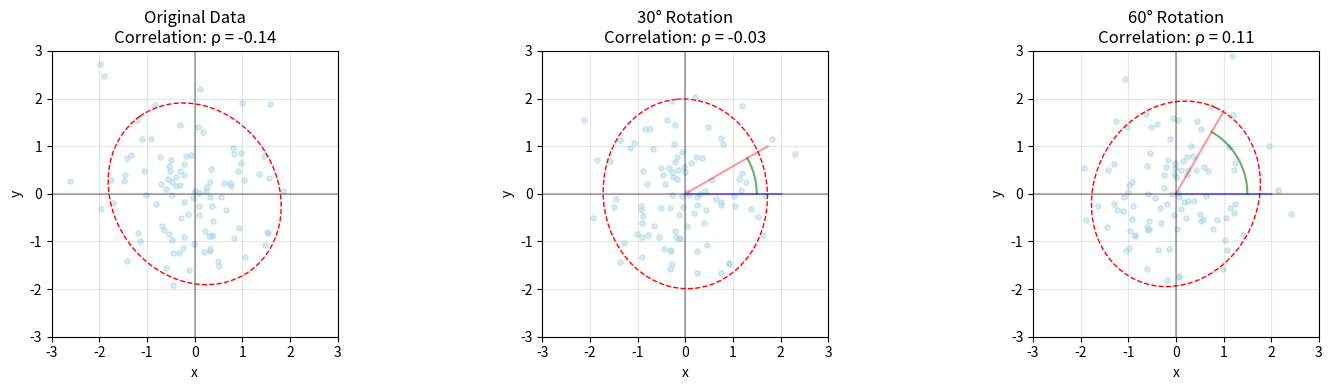
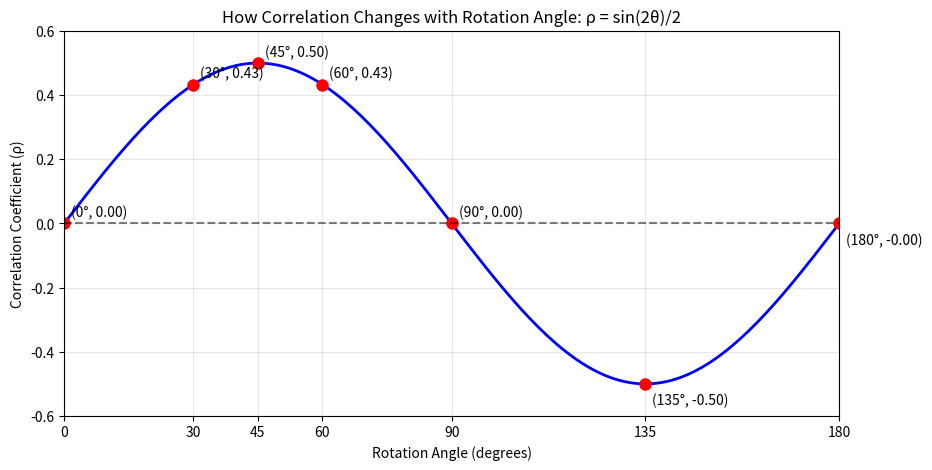
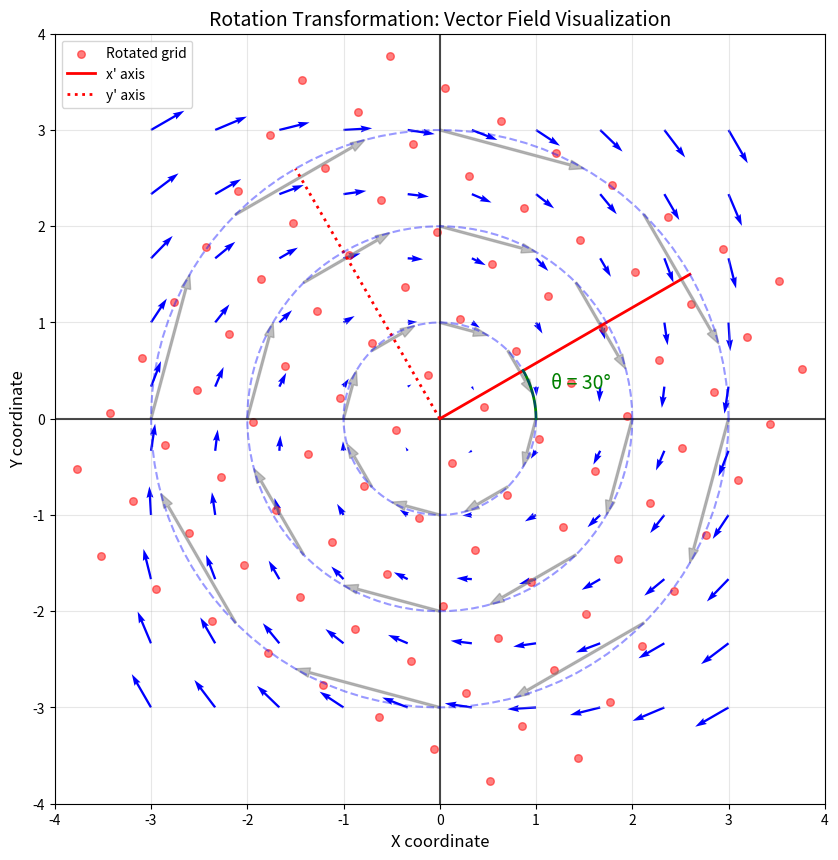
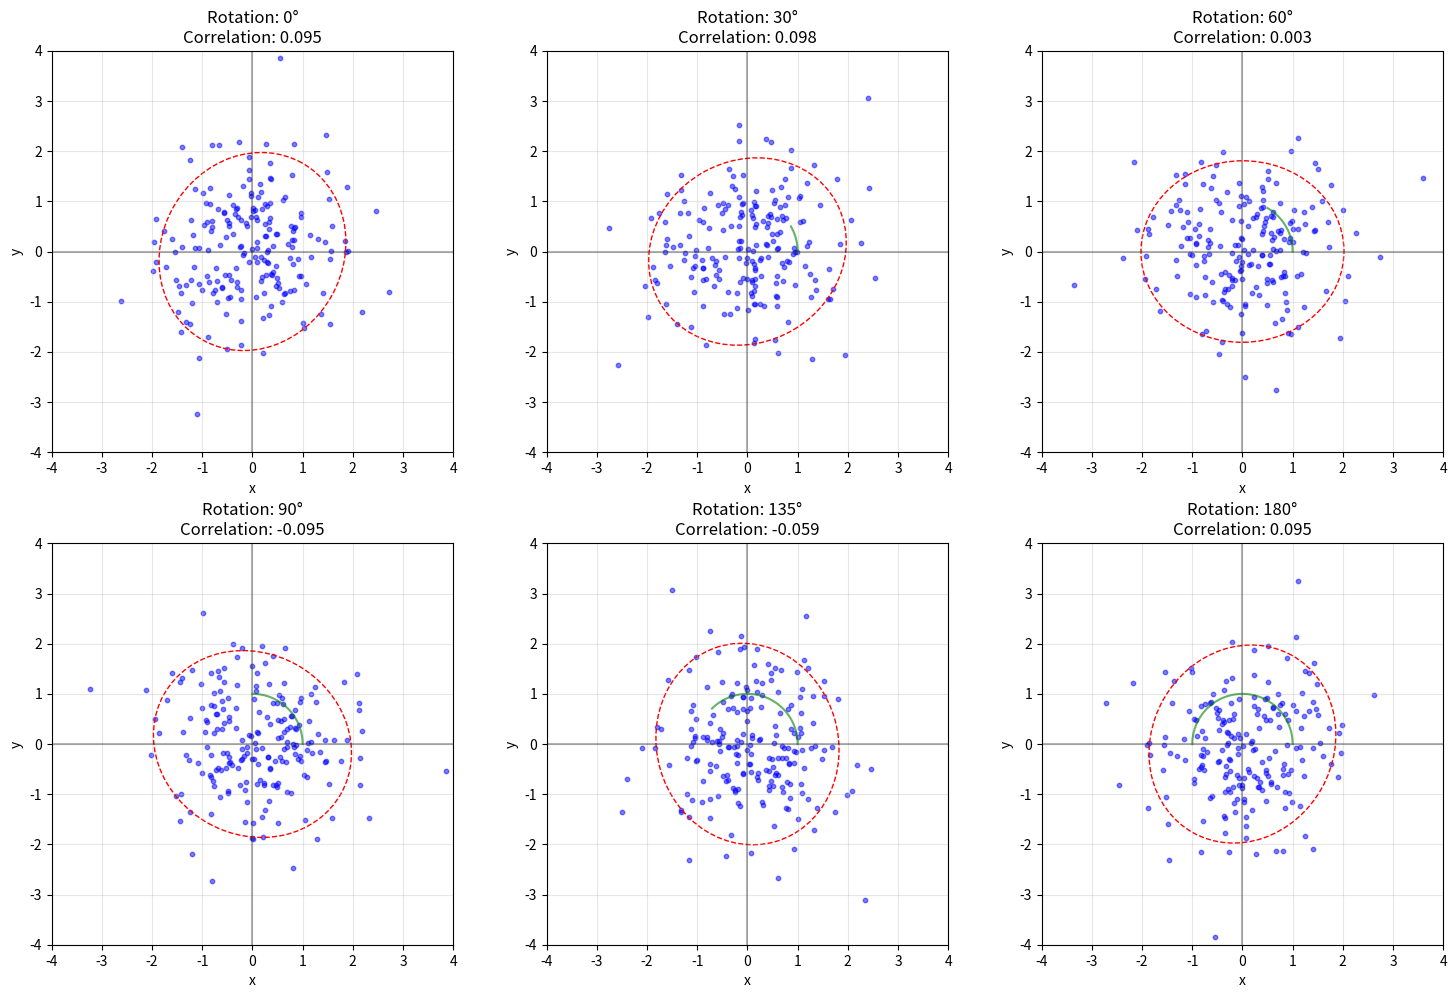

These charts were generated, in order, by the following Python code: (Note: this script raises an exception after producing the figures.)
import numpy as np
import matplotlib.pyplot as plt
import os
from matplotlib.patches import Ellipse

def ensure_directory_exists(directory):
    """Ensure the specified directory exists, create if it doesn't."""
    if not os.path.exists(directory):
        os.makedirs(directory)

def create_concept_visualization():
    """Create a simplified conceptual visualization to explain rotation and covariance change."""
    fig, axs = plt.subplots(1, 3, figsize=(15, 4))
    
    # Original data (uncorrelated)
    np.random.seed(42)
    x = np.random.normal(0, 1, 100)
    y = np.random.normal(0, 1, 100)
    data_original = np.vstack([x, y]).T
    
    # Calculate original covariance
    cov_original = np.cov(data_original, rowvar=False)
    
    # Create rotated versions
    angles = [0, 30, 60]
    titles = ['Original Data', '30° Rotation', '60° Rotation']
    
    for i, (angle, title) in enumerate(zip(angles, titles)):
        ax = axs[i]
        
        # Convert angle to radians
        theta = np.radians(angle)
        
        # Create rotation matrix
        rot_matrix = np.array([
            [np.cos(theta), -np.sin(theta)],
            [np.sin(theta), np.cos(theta)]
        ])
        
        # Rotate the data
        if angle == 0:
            data_rotated = data_original.copy()
        else:
            data_rotated = np.dot(data_original, rot_matrix)
        
        # Calculate covariance matrix
        cov_matrix = np.cov(data_rotated, rowvar=False)
        corr = cov_matrix[0, 1] / np.sqrt(cov_matrix[0, 0] * cov_matrix[1, 1])
        
        # Update title with calculated correlation value
        titles[i] = f'{title}\nCorrelation: ρ = {corr:.2f}'
        
        # Plot the data
        ax.scatter(data_rotated[:, 0], data_rotated[:, 1], alpha=0.5, s=15, color='lightblue')
        
        # Calculate and plot covariance ellipse
        eigenvalues, eigenvectors = np.linalg.eig(cov_matrix)
        
        # 2σ ellipse
        ell = Ellipse(xy=(0, 0),
                     width=4*np.sqrt(eigenvalues[0]), 
                     height=4*np.sqrt(eigenvalues[1]),
                     angle=np.rad2deg(np.arctan2(eigenvectors[1, 0], eigenvectors[0, 0])),
                     edgecolor='red', facecolor='none', linestyle='--')
        ax.add_patch(ell)
        
        # Show coordinate axes
        ax.axhline(y=0, color='k', linestyle='-', alpha=0.3)
        ax.axvline(x=0, color='k', linestyle='-', alpha=0.3)
        
        # Show rotation lines for non-zero rotations
        if angle > 0:
            # Draw the rotation angle
            arc = np.linspace(0, theta, 50)
            ax.plot(1.5 * np.cos(arc), 1.5 * np.sin(arc), 'g-', alpha=0.6)
            
            # Draw the original x-axis and its rotated version
            ax.plot([0, 2], [0, 0], 'b-', alpha=0.4)  # Original x-axis
            ax.plot([0, 2*np.cos(theta)], [0, 2*np.sin(theta)], 'r-', alpha=0.4)  # Rotated x-axis
        
        # Print covariance info
        print(f"Covariance matrix for {angle}° rotation:")
        print(f"[[{cov_matrix[0,0]:.2f}, {cov_matrix[0,1]:.2f}],")
        print(f" [{cov_matrix[1,0]:.2f}, {cov_matrix[1,1]:.2f}]]")
        print(f"Correlation = {corr:.2f}")
        
        ax.set_title(titles[i])
        ax.set_xlabel('x')
        ax.set_ylabel('y')
        ax.set_xlim(-3, 3)
        ax.set_ylim(-3, 3)
        ax.grid(True, alpha=0.3)
        ax.set_aspect('equal')
    
    # Print explanation
    print("Rotation transforms the coordinate system, creating correlation between originally uncorrelated variables.")
    print("The correlation coefficient follows ρ = sin(2θ)/2, which is why it changes with rotation angle.")
    
    plt.tight_layout()
    return fig

def plot_correlation_vs_angle():
    """Plot how correlation changes with rotation angle in a simpler format."""
    fig, ax = plt.subplots(figsize=(10, 5))
    
    # Generate angle values
    theta_deg = np.linspace(0, 180, 181)
    theta_rad = np.radians(theta_deg)
    
    # Calculate correlation coefficient for each angle
    corr_values = np.sin(2 * theta_rad) / 2
    
    # Plot the correlation vs angle curve
    ax.plot(theta_deg, corr_values, 'b-', linewidth=2)
    
    # Highlight key angles
    key_angles = [0, 30, 45, 60, 90, 135, 180]
    key_corrs = np.sin(2 * np.radians(key_angles)) / 2
    ax.plot(key_angles, key_corrs, 'ro', markersize=8)
    
    # Annotate key points on the graph
    for angle, corr in zip(key_angles, key_corrs):
        ax.annotate(f'({angle}°, {corr:.2f})', 
                   xy=(angle, corr),
                   xytext=(5, 5 if corr >= 0 else -15),
                   textcoords='offset points')
    
    # Add a horizontal line at y=0
    ax.axhline(y=0, color='k', linestyle='--', alpha=0.5)
    
    # Set labels and title
    ax.set_xlabel('Rotation Angle (degrees)')
    ax.set_ylabel('Correlation Coefficient (ρ)')
    ax.set_title('How Correlation Changes with Rotation Angle: ρ = sin(2θ)/2')
    
    # Set limits
    ax.set_xlim(0, 180)
    ax.set_ylim(-0.6, 0.6)
    ax.grid(True, alpha=0.3)
    
    # Add tick marks at key angles
    ax.set_xticks(key_angles)
    
    # Print key observations
    print("Key points on the correlation vs angle curve:")
    print("θ = 0°: ρ = 0 (No correlation)")
    print("θ = 45°: ρ = 0.5 (Maximum positive correlation)")
    print("θ = 90°: ρ = 0 (Zero correlation again)")
    print("θ = 135°: ρ = -0.5 (Maximum negative correlation)")
    print("θ = 180°: ρ = 0 (No correlation)")
    
    return fig

def create_rotation_vector_field():
    """Create a vector field visualization showing how rotation transforms points in space."""
    fig, ax = plt.subplots(figsize=(10, 10))
    
    # Create a grid of points
    n = 10  # Number of points in each direction (reduced for clarity)
    x = np.linspace(-3, 3, n)
    y = np.linspace(-3, 3, n)
    X, Y = np.meshgrid(x, y)
    
    # Original points as a 2D grid
    original_points = np.vstack([X.flatten(), Y.flatten()]).T
    
    # Choose a rotation angle
    theta = np.radians(30)
    
    # Create rotation matrix
    rot_matrix = np.array([
        [np.cos(theta), -np.sin(theta)],
        [np.sin(theta), np.cos(theta)]
    ])
    
    # Rotate the points
    rotated_points = np.dot(original_points, rot_matrix)
    
    # Calculate displacement vectors
    U = rotated_points[:, 0] - original_points[:, 0]
    V = rotated_points[:, 1] - original_points[:, 1]
    
    # Normalize vector lengths for better visualization
    magnitude = np.sqrt(U**2 + V**2)
    max_magnitude = np.max(magnitude)
    scale_factor = 0.4 / max_magnitude if max_magnitude > 0 else 1
    U = U * scale_factor
    V = V * scale_factor
    
    # Plot the vector field
    ax.quiver(original_points[:, 0], original_points[:, 1], U, V, 
              color='blue', width=0.003, scale=1, scale_units='xy')
    
    # Plot rotated points
    ax.scatter(rotated_points[:, 0], rotated_points[:, 1], 
               color='red', s=30, alpha=0.5, label='Rotated grid')
    
    # Draw coordinate axes (original)
    ax.axhline(y=0, color='k', linestyle='-', alpha=0.7, linewidth=1.5)
    ax.axvline(x=0, color='k', linestyle='-', alpha=0.7, linewidth=1.5)
    
    # Draw rotated coordinate system
    max_axis = 3
    ax.plot([0, max_axis*np.cos(theta)], [0, max_axis*np.sin(theta)], 
            'r-', linewidth=2, label="x' axis")
    ax.plot([0, -max_axis*np.sin(theta)], [0, max_axis*np.cos(theta)], 
            'r:', linewidth=2, label="y' axis")
    
    # Draw angle arc
    angle_radius = 1.0
    arc_angles = np.linspace(0, theta, 100)
    ax.plot(angle_radius * np.cos(arc_angles), angle_radius * np.sin(arc_angles), 
            'g-', linewidth=2)
    ax.text(angle_radius * np.cos(theta/2) * 1.2, 
            angle_radius * np.sin(theta/2) * 1.2, 
            f'θ = 30°', color='green', fontsize=14)
    
    # Draw circular markers at different distances to show the transformation
    circle_radii = [1, 2, 3]
    for r in circle_radii:
        # Draw original circle
        circle_angles = np.linspace(0, 2*np.pi, 100)
        circle_x = r * np.cos(circle_angles)
        circle_y = r * np.sin(circle_angles)
        ax.plot(circle_x, circle_y, 'b--', alpha=0.4)
        
        # Points on the circle to show the mapping
        n_points = 8
        circle_sample_angles = np.linspace(0, 2*np.pi, n_points, endpoint=False)
        circle_samples = np.array([[r * np.cos(a), r * np.sin(a)] for a in circle_sample_angles])
        
        # Rotate the circle samples
        rotated_samples = np.dot(circle_samples, rot_matrix)
        
        # Plot samples and connect with arrows
        for i in range(n_points):
            start = circle_samples[i]
            end = rotated_samples[i]
            ax.arrow(start[0], start[1], end[0]-start[0], end[1]-start[1],
                     color='gray', width=0.02, head_width=0.1, alpha=0.5, 
                     length_includes_head=True)
    
    # Set plot properties
    ax.set_xlim(-4, 4)
    ax.set_ylim(-4, 4)
    ax.set_xlabel('X coordinate', fontsize=12)
    ax.set_ylabel('Y coordinate', fontsize=12)
    ax.set_title('Rotation Transformation: Vector Field Visualization', fontsize=14)
    ax.grid(True, alpha=0.3)
    ax.set_aspect('equal')
    ax.legend(loc='upper left', fontsize=10)
    
    # Print detailed explanation
    print("\nStep 4a: Understanding Rotation as a Transformation")
    print("The vector field visualization shows how each point in the 2D space moves under rotation:")
    print("- Each blue arrow shows the displacement of a point due to 30° rotation")
    print("- Longer arrows indicate larger displacements, which happen further from origin")
    print("- Points on concentric circles remain on circles (rotation preserves distances)")
    print("- The entire coordinate system rotates, including the basis vectors")
    print("- This transformation affects the covariance by changing the coordinate reference frame")
    
    return fig

def create_step_by_step_rotation_effect():
    """Create a step-by-step visualization of how rotation affects covariance structure."""
    fig, axs = plt.subplots(2, 3, figsize=(15, 10))
    
    # Generate initially correlated data
    np.random.seed(42)
    n_points = 200
    
    # Create original uncorrelated data
    x = np.random.normal(0, 1, n_points)
    y = np.random.normal(0, 1, n_points)
    data_original = np.vstack([x, y]).T
    
    # Calculate original covariance and correlation
    cov_original = np.cov(data_original, rowvar=False)
    corr_original = cov_original[0, 1] / np.sqrt(cov_original[0, 0] * cov_original[1, 1])
    
    # Define rotation angles
    angles = [0, 30, 60, 90, 135, 180]
    
    # Print original stats
    print("\nStep 4b: The Effect of Various Rotation Angles on Correlation")
    print(f"Original data - covariance matrix:")
    print(f"[[{cov_original[0,0]:.2f}, {cov_original[0,1]:.2f}],")
    print(f" [{cov_original[1,0]:.2f}, {cov_original[1,1]:.2f}]]")
    print(f"Original correlation: {corr_original:.2f}")
    
    # Track theoretical and actual correlation values
    theoretical_corrs = []
    actual_corrs = []
    
    # Plot each rotation
    for i, angle in enumerate(angles):
        row = i // 3  # Calculate row index
        col = i % 3   # Calculate column index
        ax = axs[row, col]
        
        # Convert angle to radians
        theta = np.radians(angle)
        
        # Create rotation matrix
        rot_matrix = np.array([
            [np.cos(theta), -np.sin(theta)],
            [np.sin(theta), np.cos(theta)]
        ])
        
        # Rotate the data
        rotated_data = np.dot(data_original, rot_matrix)
        
        # Calculate covariance after rotation
        cov_rotated = np.cov(rotated_data, rowvar=False)
        
        # Calculate correlation coefficient
        corr = cov_rotated[0, 1] / np.sqrt(cov_rotated[0, 0] * cov_rotated[1, 1])
        actual_corrs.append(corr)
        
        # Calculate theoretical correlation based on sin(2θ)/2 formula
        # (assuming initially uncorrelated data with equal variances)
        theoretical_corr = np.sin(2 * theta) / 2
        theoretical_corrs.append(theoretical_corr)
        
        # Print rotation details
        print(f"\nRotation by {angle}° - Correlation Analysis:")
        print(f"Actual correlation: {corr:.3f}")
        print(f"Theoretical correlation (sin(2θ)/2): {theoretical_corr:.3f}")
        print(f"Covariance matrix after rotation:")
        print(f"[[{cov_rotated[0,0]:.2f}, {cov_rotated[0,1]:.2f}],")
        print(f" [{cov_rotated[1,0]:.2f}, {cov_rotated[1,1]:.2f}]]")
        
        # Plot the data
        scatter = ax.scatter(rotated_data[:, 0], rotated_data[:, 1], 
                            alpha=0.5, s=10, c='blue')
        
        # Calculate and plot covariance ellipse
        eigenvalues, eigenvectors = np.linalg.eig(cov_rotated)
        
        # 2σ ellipse
        ell = Ellipse(xy=(0, 0),
                     width=4*np.sqrt(eigenvalues[0]), 
                     height=4*np.sqrt(eigenvalues[1]),
                     angle=np.rad2deg(np.arctan2(eigenvectors[1, 0], eigenvectors[0, 0])),
                     edgecolor='red', facecolor='none', linestyle='--')
        ax.add_patch(ell)
        
        # Show coordinate axes
        ax.axhline(y=0, color='k', linestyle='-', alpha=0.3)
        ax.axvline(x=0, color='k', linestyle='-', alpha=0.3)
        
        # Show rotation angle
        if angle > 0:
            arc = np.linspace(0, theta, 50)
            ax.plot(1.0 * np.cos(arc), 1.0 * np.sin(arc), 'g-', alpha=0.6)
            
        # Set title and labels
        ax.set_title(f'Rotation: {angle}°\nCorrelation: {corr:.3f}')
        ax.set_xlabel('x')
        ax.set_ylabel('y')
        ax.set_xlim(-4, 4)
        ax.set_ylim(-4, 4)
        ax.grid(True, alpha=0.3)
        ax.set_aspect('equal')
    
    # Print observations about the pattern
    print("\nStep 4c: Key Observations on Rotation-Correlation Relationship")
    print("1. At 0° (and 180°): Correlation is minimal")
    print("2. At 45° (and 225°): Correlation reaches maximum positive value")
    print("3. At 90° (and 270°): Correlation returns to near zero")
    print("4. At 135° (and 315°): Correlation reaches maximum negative value")
    print("5. The correlation follows a sinusoidal pattern with period 180°")
    print(f"6. Theoretical predictions match actual correlations with some deviation due to sampling")
    
    # Print invariance properties
    traces = [np.trace(cov_original)]
    determinants = [np.linalg.det(cov_original)]
    
    # Calculate invariants for rotated data
    for angle in angles[1:]:  # Skip the first one (0°) as it's already calculated
        theta = np.radians(angle)
        rot_matrix = np.array([
            [np.cos(theta), -np.sin(theta)],
            [np.sin(theta), np.cos(theta)]
        ])
        rotated_data = np.dot(data_original, rot_matrix)
        cov_rotated = np.cov(rotated_data, rowvar=False)
        traces.append(np.trace(cov_rotated))
        determinants.append(np.linalg.det(cov_rotated))
    
    print("\nStep 5a: Verification of Rotation Invariants")
    print("Trace of covariance matrix (total variance):")
    for i, angle in enumerate(angles):
        print(f"  At {angle}°: {traces[i]:.4f}")
    
    print("\nDeterminant of covariance matrix:")
    for i, angle in enumerate(angles):
        print(f"  At {angle}°: {determinants[i]:.4f}")
    
    print("\nThese values remain approximately constant, confirming that:")
    print("- Total variance (trace) is preserved under rotation")
    print("- Determinant of covariance matrix is preserved under rotation")
    print("- These invariants confirm that rotation only changes the perspective, not the fundamental data structure")
    
    plt.tight_layout()
    return fig

def toy_data_covariance_change():
    """Generate simplified visualizations for rotation effects on covariance."""
    # Print descriptive problem statement
    print("\n" + "="*80)
    print("Example 6: How Rotation Affects Covariance Structure")
    print("="*80)
    
    print("\nProblem Statement:")
    print("What happens to the covariance matrix when we rotate a dataset, and why is this important?")
    print("How does a change in coordinate system affect the correlation structure of data?")
    
    # Step 1: Mathematical Foundation - Print the explanation
    print("\nStep 1: Mathematical Foundation")
    print("When we rotate a dataset using a rotation matrix R, the covariance matrix transforms according to:")
    print("Σ' = R·Σ·R^T")
    print("Where:")
    print("- Σ is the original covariance matrix")
    print("- Σ' is the transformed covariance matrix")
    print("- R is the rotation matrix")
    print("\nFor a 2D rotation by angle θ, the rotation matrix is:")
    print("R = [[cos θ, -sin θ], [sin θ, cos θ]]")
    
    # Step 2: Create simplified concept visualization
    print("\nStep 2: Basic Visualization of Rotation Effects on Covariance")
    print("We'll visualize how rotation changes the correlation structure of a dataset:")
    print("- We start with an uncorrelated dataset (approximately zero correlation)")
    print("- We apply rotations of 0°, 30°, and 60° to observe how correlation changes")
    print("- The red dashed ellipses show the covariance structure")
    concept_fig = create_concept_visualization()
    
    # Step 3: Correlation vs angle relationship
    print("\nStep 3: Mathematical Relationship Between Rotation and Correlation")
    print("For initially uncorrelated data with equal variances (σ²ᵢ = σ²):")
    print("• After rotation by angle θ: Σ' = σ² · [[1, sin(2θ)/2], [sin(2θ)/2, 1]]")
    print("• Correlation coefficient after rotation: ρ = sin(2θ)/2")
    print("• Maximum correlation occurs at θ = 45° with ρ = 0.5")
    print("• Maximum negative correlation occurs at θ = 135° with ρ = -0.5")
    corr_angle_fig = plot_correlation_vs_angle()
    
    # Step 4: Create rotation transformation visualizations
    print("\nStep 4: Understanding Rotation as a Coordinate Transformation")
    print("Rotation is a linear transformation that changes the coordinate system:")
    print("- Each point rotates around the origin by the specified angle")
    print("- The coordinate axes themselves rotate")
    print("- Distance from origin is preserved (length-preserving transformation)")
    print("- Angles between vectors are preserved (angle-preserving transformation)")
    
    # Create new visualizations
    vector_field_fig = create_rotation_vector_field()
    rotation_steps_fig = create_step_by_step_rotation_effect()
    
    # Step 5: Properties Preserved Under Rotation
    print("\nStep 5: Properties Preserved Under Rotation")
    print("Despite the changes in correlation, certain properties remain invariant under rotation:")
    print("- Total variance (trace of covariance matrix): tr(Σ') = tr(Σ)")
    print("- Determinant of covariance matrix: |Σ'| = |Σ|")
    print("- Eigenvalues of the covariance matrix (though eigenvectors rotate)")
    
    # Step 6: Practical Significance
    print("\nStep 6: Practical Significance")
    print("Understanding rotation effects on covariance has important applications:")
    print("1. Coordinate system choice affects the observed correlation structure")
    print("2. Feature engineering: rotation can introduce or remove correlations")
    print("3. Principal Component Analysis (PCA) exploits this by finding a rotation that diagonalizes the covariance matrix")
    print("4. Feature independence is coordinate-dependent; what looks uncorrelated in one coordinate system may be correlated in another")
    print("5. Real-world example: sensor data may show different correlation patterns depending on sensor orientation")
    print("6. Machine learning: feature transformations may change correlation structure significantly")
    
    # Save all figures
    script_dir = os.path.dirname(os.path.abspath(__file__))
    images_dir = os.path.join(os.path.dirname(script_dir), "Images", "Contour_Plots")
    ensure_directory_exists(images_dir)
    
    try:
        # Save the concept visualization
        concept_save_path = os.path.join(images_dir, "ex6_concept_visualization.png")
        concept_fig.savefig(concept_save_path, bbox_inches='tight', dpi=300)
        print(f"\nConcept visualization saved to: {concept_save_path}")
        
        # Save the correlation vs angle curve
        corr_angle_save_path = os.path.join(images_dir, "ex6_correlation_angle_curve.png")
        corr_angle_fig.savefig(corr_angle_save_path, bbox_inches='tight', dpi=300)
        print(f"Correlation vs angle curve saved to: {corr_angle_save_path}")
        
        # Save the rotation vector field
        vector_field_save_path = os.path.join(images_dir, "ex6_rotation_vector_field.png")
        vector_field_fig.savefig(vector_field_save_path, bbox_inches='tight', dpi=300)
        print(f"Vector field visualization saved to: {vector_field_save_path}")
        
        # Save the step-by-step rotation effect
        rotation_steps_save_path = os.path.join(images_dir, "ex6_rotation_steps.png")
        rotation_steps_fig.savefig(rotation_steps_save_path, bbox_inches='tight', dpi=300)
        print(f"Rotation steps visualization saved to: {rotation_steps_save_path}")
        
        # Save the main figure (which is the rotation steps visualization in this updated version)
        main_save_path = os.path.join(images_dir, "ex6_toy_data_covariance_change.png")
        rotation_steps_fig.savefig(main_save_path, bbox_inches='tight', dpi=300)
        print(f"Main figure saved to: {main_save_path}")
        
    except Exception as e:
        print(f"\nError saving figures: {e}")
    
    return concept_fig, corr_angle_fig, vector_field_fig, rotation_steps_fig

if __name__ == "__main__":
    print("\n\n" + "*"*80)
    print("EXAMPLE 6: ROTATION EFFECTS ON COVARIANCE STRUCTURE")
    print("*"*80)
    
    # Run the example with detailed step-by-step printing
    concept_fig, corr_angle_fig, vector_field_fig, rotation_steps_fig = toy_data_covariance_change()
    
    # Display plots if in interactive mode
    plt.show()
    